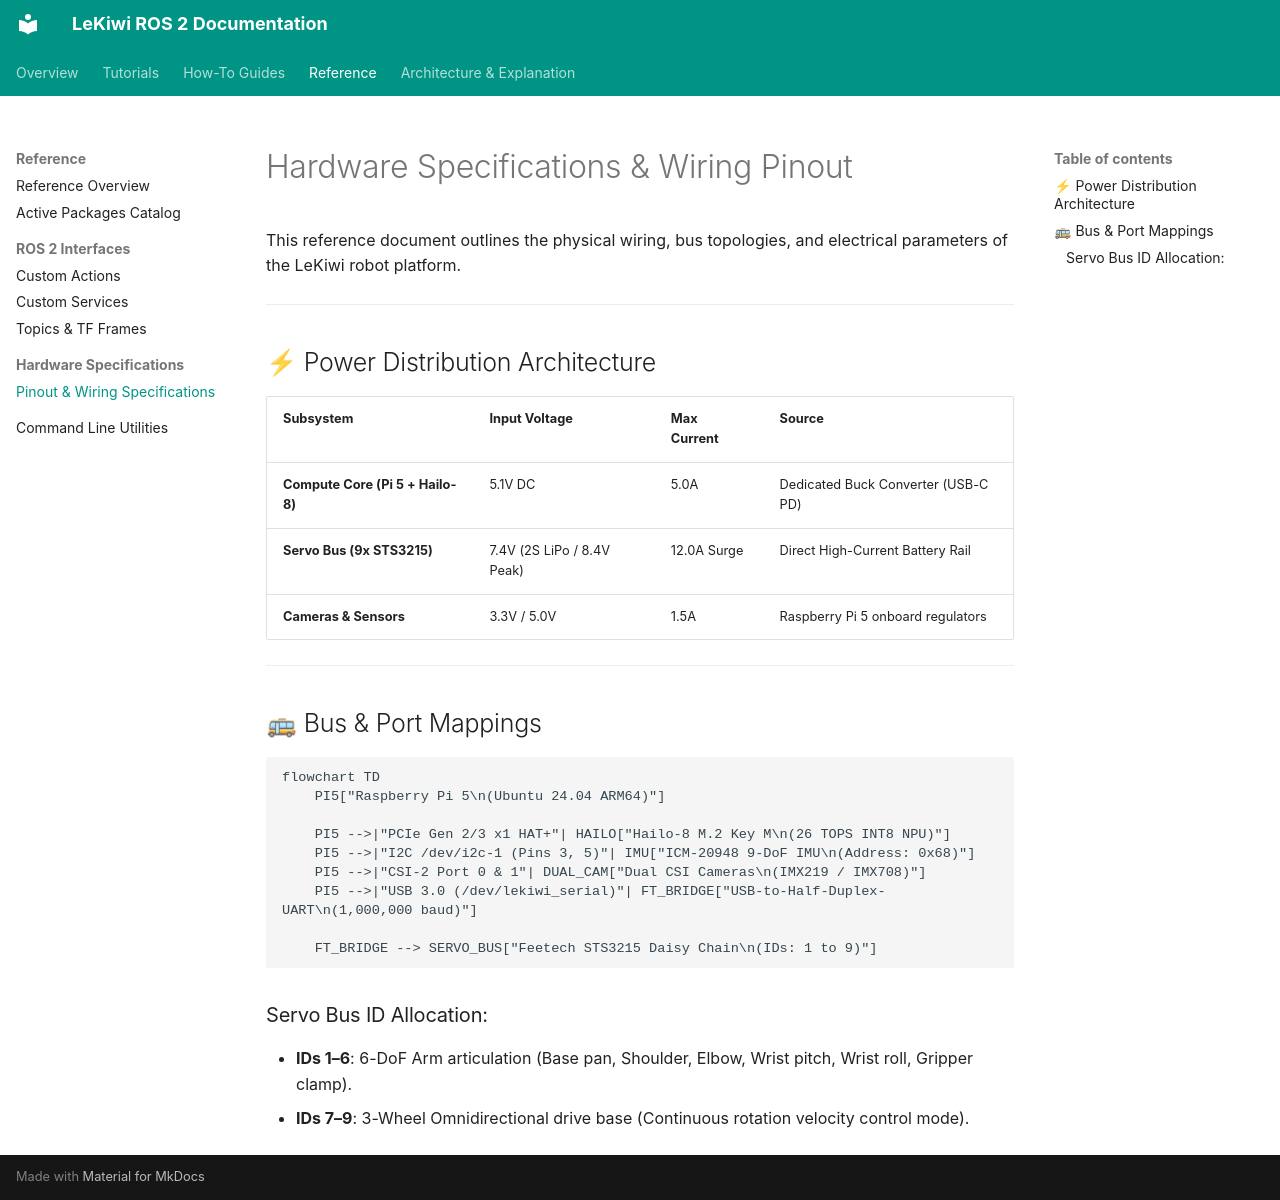

repository: DuyKhongCay/lekiwi_ros2 · page: reference/hardware-specifications/pinout-and-wiring/index.html · generator: mkdocs

# Hardware Specifications & Wiring Pinout

This reference document outlines the physical wiring, bus topologies, and electrical parameters of the LeKiwi robot platform.

---

## ⚡ Power Distribution Architecture

| Subsystem | Input Voltage | Max Current | Source |
| :--- | :--- | :--- | :--- |
| **Compute Core (Pi 5 + Hailo-8)** | 5.1V DC | 5.0A | Dedicated Buck Converter (USB-C PD) |
| **Servo Bus (9x STS3215)** | 7.4V (2S LiPo / 8.4V Peak) | 12.0A Surge | Direct High-Current Battery Rail |
| **Cameras & Sensors** | 3.3V / 5.0V | 1.5A | Raspberry Pi 5 onboard regulators |

---

## 🚌 Bus & Port Mappings

```mermaid
flowchart TD
    PI5["Raspberry Pi 5\n(Ubuntu 24.04 ARM64)"]
    
    PI5 -->|"PCIe Gen 2/3 x1 HAT+"| HAILO["Hailo-8 M.2 Key M\n(26 TOPS INT8 NPU)"]
    PI5 -->|"I2C /dev/i2c-1 (Pins 3, 5)"| IMU["ICM-20948 9-DoF IMU\n(Address: 0x68)"]
    PI5 -->|"CSI-2 Port 0 & 1"| DUAL_CAM["Dual CSI Cameras\n(IMX219 / IMX708)"]
    PI5 -->|"USB 3.0 (/dev/lekiwi_serial)"| FT_BRIDGE["USB-to-Half-Duplex-UART\n(1,000,000 baud)"]
    
    FT_BRIDGE --> SERVO_BUS["Feetech STS3215 Daisy Chain\n(IDs: 1 to 9)"]
```

### Servo Bus ID Allocation:
- **IDs 1–6**: 6-DoF Arm articulation (Base pan, Shoulder, Elbow, Wrist pitch, Wrist roll, Gripper clamp).
- **IDs 7–9**: 3-Wheel Omnidirectional drive base (Continuous rotation velocity control mode).
